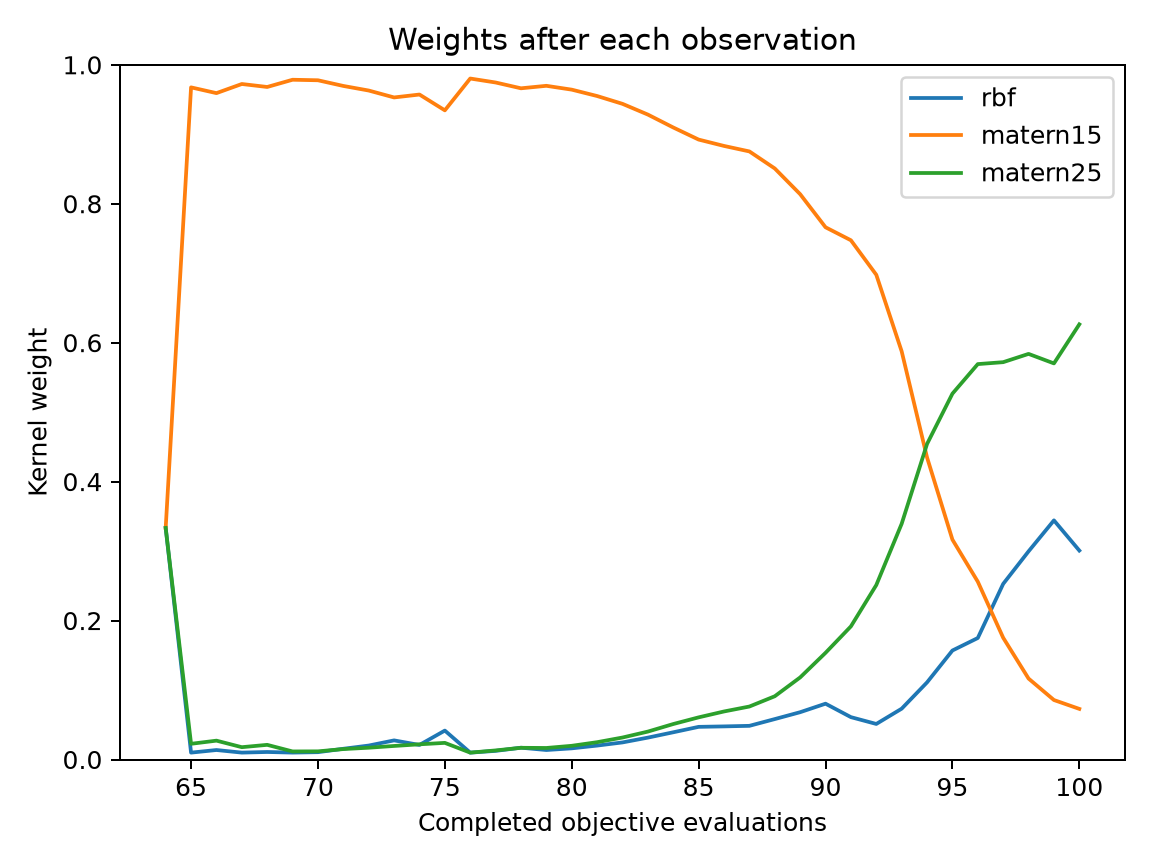

Source data for this figure (header and first rows):
evaluation, best_objective, normalized_entropy, rbf, matern15, matern25
64, 0.08999, 1, 0.3333, 0.3333, 0.3333
65, 0.08999, 0.1486, 0.009901, 0.9675, 0.0226
66, 0.02478, 0.1788, 0.01365, 0.9592, 0.02714
67, 0.02478, 0.1316, 0.009919, 0.9723, 0.01773
68, 0.01266, 0.1473, 0.01082, 0.9681, 0.0211
69, 0.01266, 0.1081, 0.009922, 0.9785, 0.01161
70, 0.01266, 0.1112, 0.01054, 0.9777, 0.01174
71, 0.01266, 0.1433, 0.01545, 0.9695, 0.015
72, 0.01266, 0.1675, 0.02008, 0.963, 0.01697
73, 0.01018, 0.2016, 0.02751, 0.953, 0.01949
74, 0.008858, 0.1879, 0.02095, 0.9572, 0.02186
75, 0.008858, 0.2595, 0.04163, 0.9344, 0.02394
76, 0.008858, 0.1009, 0.009886, 0.9802, 0.009886
77, 0.008858, 0.1241, 0.01241, 0.9745, 0.01307
78, 0.008858, 0.1559, 0.01699, 0.9662, 0.01685
79, 0.008858, 0.1424, 0.01366, 0.9697, 0.0166
80, 0.006154, 0.1628, 0.01605, 0.9642, 0.01973
81, 0.00578, 0.195, 0.02003, 0.955, 0.02493
82, 0.00578, 0.2321, 0.02458, 0.9438, 0.03163
83, 0.00578, 0.2796, 0.03149, 0.9283, 0.04018
84, 0.00578, 0.3321, 0.03918, 0.9098, 0.05106
85, 0.00578, 0.3781, 0.04699, 0.8923, 0.06066
86, 0.00578, 0.4, 0.04766, 0.8832, 0.06914
87, 0.00578, 0.4183, 0.04846, 0.8753, 0.07625
88, 0.005773, 0.4744, 0.05819, 0.8508, 0.09105
89, 0.005773, 0.5489, 0.06809, 0.8138, 0.1181
90, 0.005773, 0.6321, 0.08034, 0.7661, 0.1535
91, 0.004917, 0.6415, 0.06097, 0.7474, 0.1916
92, 0.004917, 0.6829, 0.05117, 0.6977, 0.2511
93, 0.004917, 0.7924, 0.07315, 0.5875, 0.3393
94, 0.004323, 0.878, 0.111, 0.4348, 0.4542
95, 0.003822, 0.9033, 0.1569, 0.3165, 0.5266
96, 0.003235, 0.887, 0.1749, 0.2559, 0.5692
97, 0.002444, 0.8851, 0.2528, 0.1753, 0.5719
98, 0.002444, 0.8427, 0.2996, 0.1165, 0.5839
99, 0.002444, 0.8173, 0.3442, 0.08562, 0.5702
100, 0.002444, 0.7693, 0.3008, 0.07285, 0.6264
